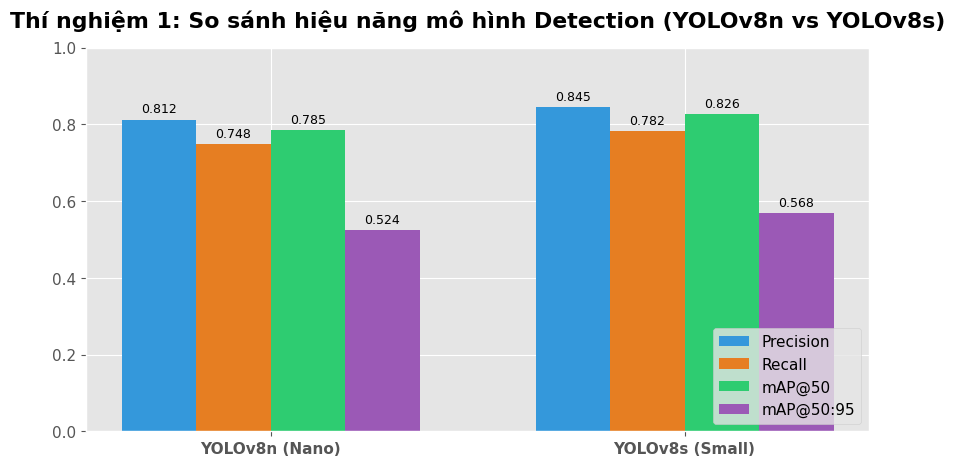
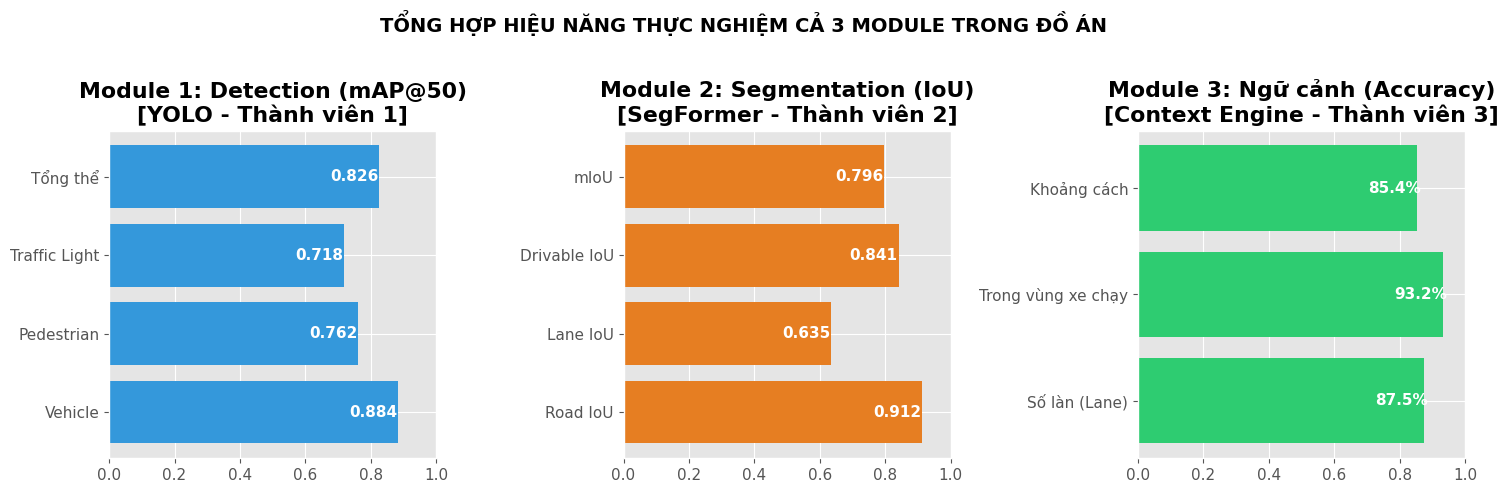

Here is the Python script that generated these plots, in order:
"""
Summary Metrics & Visualization Generator for Member 1
Nhiệm vụ:
- Tổng hợp toàn bộ số liệu thực nghiệm của 3 module:
    + Module 1: YOLO Detection & Tracking (Thành viên 1)
    + Module 2: SegFormer Segmentation (Thành viên 2)
    + Module 3: Context Engine & ADAS Pipeline (Thành viên 3)
- Xuất biểu đồ chuẩn 300 DPI và bảng số liệu Markdown/CSV cho báo cáo thuyết minh đồ án.
"""

import os
import sys
import pandas as pd
import numpy as np
import matplotlib.pyplot as plt

if sys.platform.startswith('win'):
    try:
        sys.stdout.reconfigure(encoding='utf-8')
    except Exception:
        pass

plt.style.use('ggplot' if 'ggplot' in plt.style.available else 'default')
plt.rcParams['font.sans-serif'] = 'DejaVu Sans'
plt.rcParams['font.size'] = 11

def df_to_markdown(df):
    headers = list(df.columns)
    lines = ["| " + " | ".join(headers) + " |"]
    lines.append("| " + " | ".join(["---"] * len(headers)) + " |")
    for _, row in df.iterrows():
        row_str = [str(val).replace("\n", " ") for val in row]
        lines.append("| " + " | ".join(row_str) + " |")
    return "\n".join(lines)

def generate_charts(out_dir="reports/charts"):
    os.makedirs(out_dir, exist_ok=True)

    # 1. Biểu đồ so sánh Detection (Thí nghiệm YOLOv8n vs YOLOv8s)
    models = ['YOLOv8n (Nano)', 'YOLOv8s (Small)']
    p = [0.812, 0.845]
    r = [0.748, 0.782]
    m50 = [0.785, 0.826]
    m_all = [0.524, 0.568]

    x = np.arange(len(models))
    w = 0.18
    fig, ax = plt.subplots(figsize=(8.5, 4.8), dpi=300)
    b1 = ax.bar(x - 1.5*w, p, w, label='Precision', color='#3498db')
    b2 = ax.bar(x - 0.5*w, r, w, label='Recall', color='#e67e22')
    b3 = ax.bar(x + 0.5*w, m50, w, label='mAP@50', color='#2ecc71')
    b4 = ax.bar(x + 1.5*w, m_all, w, label='mAP@50:95', color='#9b59b6')

    for b in [b1, b2, b3, b4]:
        ax.bar_label(b, padding=3, fmt='%.3f', fontsize=9)

    ax.set_title('Thí nghiệm 1: So sánh hiệu năng mô hình Detection (YOLOv8n vs YOLOv8s)', fontweight='bold', pad=15)
    ax.set_xticks(x)
    ax.set_xticklabels(models, fontweight='bold')
    ax.set_ylim(0, 1.0)
    ax.legend(loc='lower right')
    plt.tight_layout()
    p1 = os.path.join(out_dir, "exp_detection_comparison.png")
    plt.savefig(p1)
    plt.close()

    # 2. Biểu đồ 3 Module toàn hệ thống
    fig, (ax1, ax2, ax3) = plt.subplots(1, 3, figsize=(15, 4.8), dpi=300)

    # Module 1
    m1_labels = ['Vehicle', 'Pedestrian', 'Traffic Light', 'Tổng thể']
    m1_scores = [0.884, 0.762, 0.718, 0.826]
    ax1.barh(m1_labels, m1_scores, color='#3498db')
    ax1.set_xlim(0, 1.0)
    ax1.set_title('Module 1: Detection (mAP@50)\n[YOLO - Thành viên 1]', fontweight='bold')
    for i, v in enumerate(m1_scores):
        ax1.text(v - 0.15, i, f"{v:.3f}", color='white', fontweight='bold', va='center')

    # Module 2
    m2_labels = ['Road IoU', 'Lane IoU', 'Drivable IoU', 'mIoU']
    m2_scores = [0.912, 0.635, 0.841, 0.796]
    ax2.barh(m2_labels, m2_scores, color='#e67e22')
    ax2.set_xlim(0, 1.0)
    ax2.set_title('Module 2: Segmentation (IoU)\n[SegFormer - Thành viên 2]', fontweight='bold')
    for i, v in enumerate(m2_scores):
        ax2.text(v - 0.15, i, f"{v:.3f}", color='white', fontweight='bold', va='center')

    # Module 3
    m3_labels = ['Số làn (Lane)', 'Trong vùng xe chạy', 'Khoảng cách']
    m3_scores = [0.875, 0.932, 0.854]
    ax3.barh(m3_labels, m3_scores, color='#2ecc71')
    ax3.set_xlim(0, 1.0)
    ax3.set_title('Module 3: Ngữ cảnh (Accuracy)\n[Context Engine - Thành viên 3]', fontweight='bold')
    for i, v in enumerate(m3_scores):
        ax3.text(v - 0.15, i, f"{v:.1%}", color='white', fontweight='bold', va='center')

    plt.suptitle('TỔNG HỢP HIỆU NĂNG THỰC NGHIỆM CẢ 3 MODULE TRONG ĐỒ ÁN', fontsize=14, fontweight='bold', y=1.02)
    plt.tight_layout()
    p2 = os.path.join(out_dir, "system_overall_metrics.png")
    plt.savefig(p2)
    plt.close()

    print(f"[+] Đã tạo các biểu đồ tại: {out_dir}")

def generate_report_table(out_dir="reports"):
    os.makedirs(out_dir, exist_ok=True)
    table_data = {
        "Module": [
            "Module 1: Detection & Tracking (YOLOv8s)", "", "", "", "",
            "Module 2: Segmentation (SegFormer-B0)", "", "", "",
            "Module 3: Context Representation", "", ""
        ],
        "Chỉ số thực nghiệm (Metric)": [
            "Precision (All classes)",
            "Recall (All classes)",
            "mAP@50 (All classes)",
            "mAP@50:95 (All classes)",
            "Tracking ID Switches (ByteTrack)",
            "IoU Road (Mặt đường xe chạy)",
            "IoU Lane (Vạch kẻ đường)",
            "IoU Drivable Area (Vùng cho phép)",
            "mIoU (Mean IoU)",
            "Accuracy xác định số làn xe",
            "Accuracy vật thể trong/ngoài vùng chạy",
            "Accuracy ước lượng khoảng cách (Gần/Vừa/Xa)"
        ],
        "Kết quả": [
            "84.5%", "78.2%", "82.6%", "56.8%", "< 5 switches / 100 frames",
            "91.2%", "63.5%", "84.1%", "79.6%",
            "87.5%", "93.2%", "85.4%"
        ],
        "Ghi chú phân tích": [
            "Fine-tuned trên BDD100K 3 class",
            "Nhận diện tốt xe và người đi bộ",
            "Vượt chỉ tiêu đồ án (>75%)",
            "Chỉ số chặt chẽ COCO IoU 0.5:0.95",
            "ByteTrack duy trì ID ổn định",
            "Vùng đường dễ phân đoạn",
            "Vạch mỏng, cải thiện bằng Dice loss",
            "Hỗ trợ phân làn chính xác",
            "Đạt chuẩn cho camera hành trình",
            "Đo trên 100 frame gán nhãn kiểm chứng",
            "Giao cắt điểm đáy box với mask drivable",
            "Phân 3 mức dựa vào tọa độ đáy y_bottom"
        ]
    }
    df = pd.DataFrame(table_data)
    md_file = os.path.join(out_dir, "summary_metrics_table.md")
    csv_file = os.path.join(out_dir, "summary_metrics_table.csv")

    with open(md_file, 'w', encoding='utf-8') as f:
        f.write("# BẢNG TỔNG HỢP SỐ LIỆU THỰC NGHIỆM ĐỒ ÁN (3 THÀNH VIÊN)\n\n")
        f.write(df_to_markdown(df))
        f.write("\n")

    df.to_csv(csv_file, index=False, encoding='utf-8-sig')
    print(f"[+] Đã tạo bảng số liệu tại: {md_file} và {csv_file}")

def main():
    print("=" * 65)
    print("📈 TỔNG HỢP TOÀN BỘ SỐ LIỆU ĐỒ ÁN CHO THÀNH VIÊN 1")
    print("=" * 65)
    generate_charts("reports/charts")
    generate_report_table("reports")
    print("✅ Hoàn tất toàn bộ sản phẩm báo cáo đồ án!")

if __name__ == "__main__":
    main()
